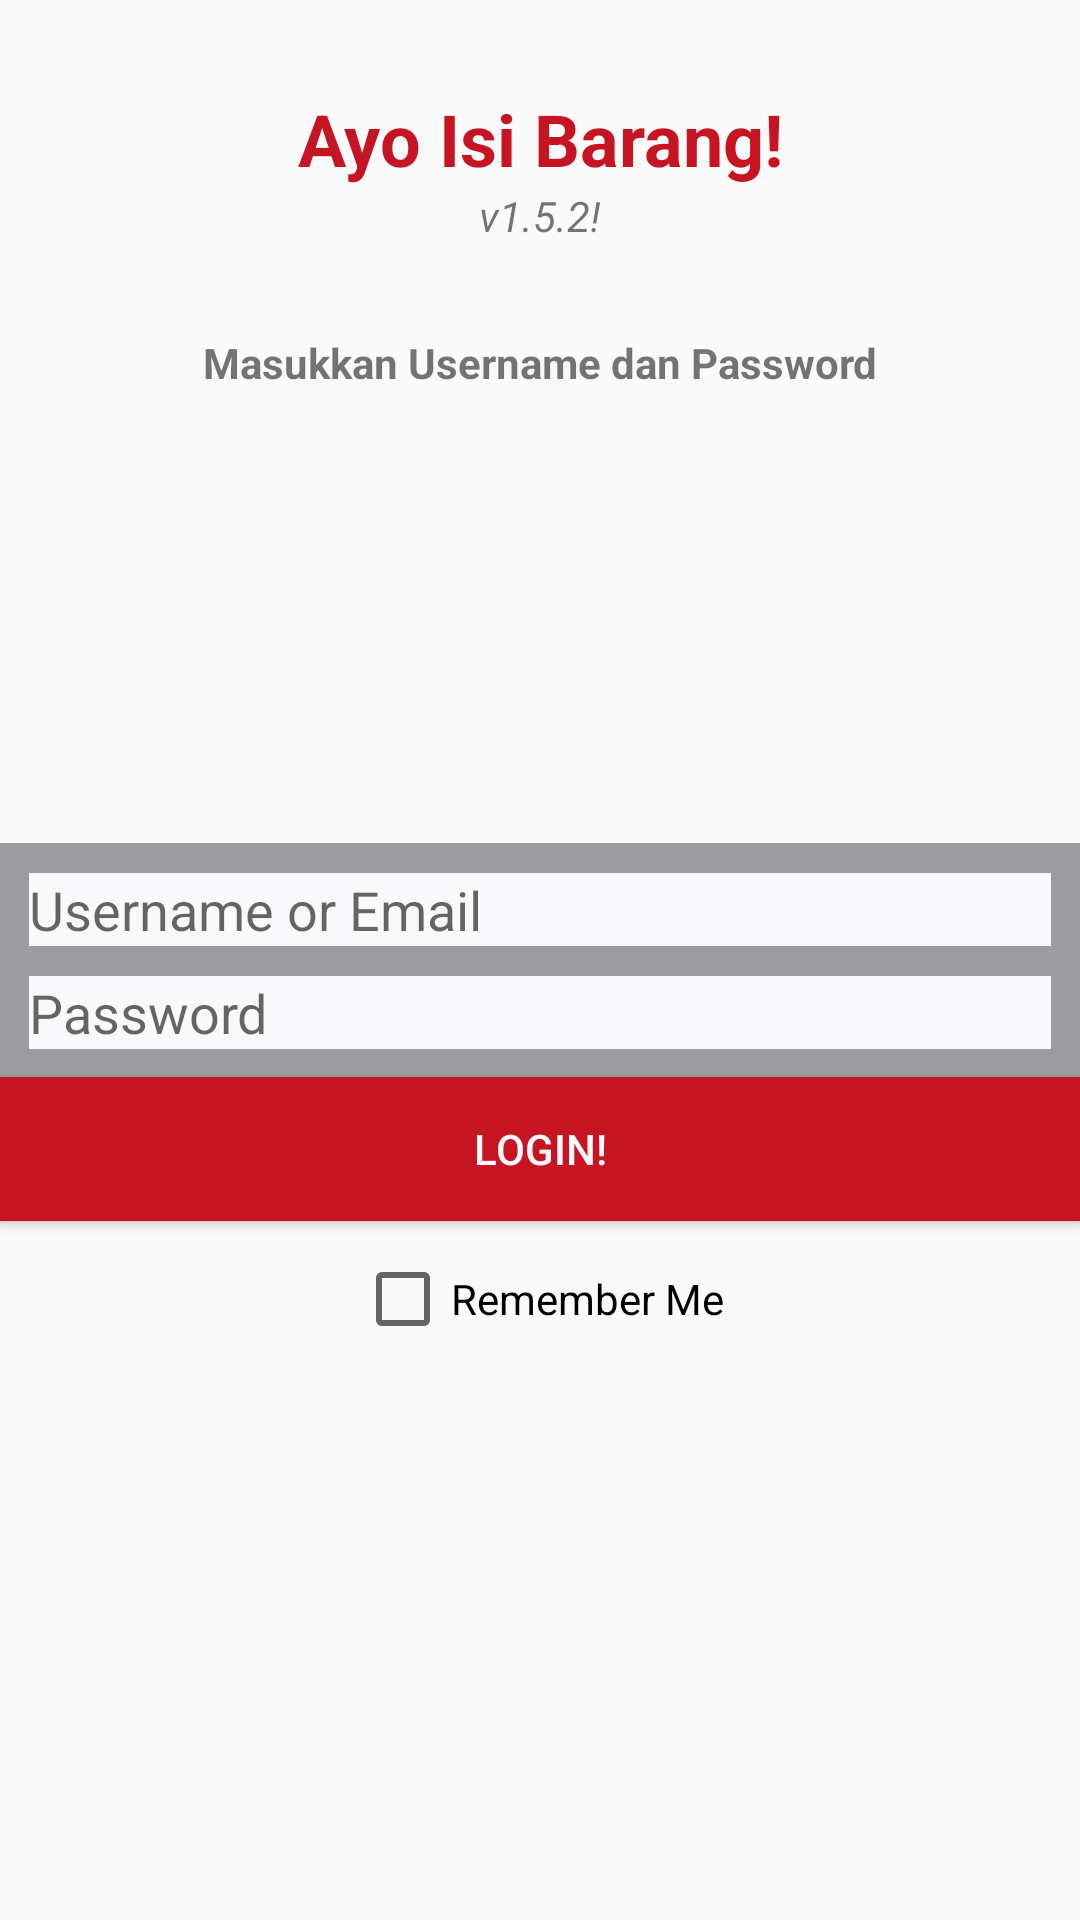

The Android layout XML behind this screen, and the referenced resources:
<!-- AndroidManifest.xml: application theme AppTheme -->
<!-- res/layout/activity_login.xml -->
<?xml version="1.0" encoding="utf-8"?>
<RelativeLayout xmlns:android="http://schemas.android.com/apk/res/android"
    xmlns:app="http://schemas.android.com/apk/res-auto"
    xmlns:tools="http://schemas.android.com/tools"
    android:layout_width="match_parent"
    android:layout_height="match_parent"
    android:paddingBottom="@dimen/activity_vertical_margin"
    android:paddingLeft="@dimen/activity_horizontal_margin"
    android:paddingRight="@dimen/activity_horizontal_margin"
    android:paddingTop="@dimen/activity_vertical_margin"

    tools:context="abc.tubes.barangku.Login">

    <View
        android:layout_width="match_parent"
        android:layout_height="30dp"
        android:id="@+id/blank_top">
    </View>

    <TextView
        android:layout_width="match_parent"
        android:layout_height="wrap_content"
        android:layout_below="@+id/blank_top"
        android:text="Ayo Isi Barang!"
        android:textColor="@color/colorPrimaryDark"
        android:textAlignment="center"
        android:textSize="24dp"
        android:textStyle="bold"
        android:id="@+id/txv_welcome"/>

    <TextView
        android:layout_width="match_parent"
        android:layout_height="wrap_content"
        android:layout_below="@+id/txv_welcome"
        android:text="v1.5.2!"
        android:textAlignment="center"
        android:textStyle="italic"
        android:id="@+id/txv_version"/>

    <View
        android:layout_width="match_parent"
        android:layout_height="30dp"
        android:layout_below="@+id/txv_version"
        android:id="@+id/blank_mid">
    </View>

    <TextView
        android:layout_width="match_parent"
        android:layout_height="wrap_content"
        android:layout_below="@+id/blank_mid"
        android:text="Masukkan Username dan Password"
        android:textAlignment="center"
        android:textStyle="bold"
        android:id="@+id/txv_login_info"/>

    <LinearLayout
        android:layout_width="fill_parent"
        android:orientation="vertical"
        android:layout_height="78dp"
        android:background="@color/colorLightBrown"
        android:layout_centerVertical="true"
        android:id="@+id/linearLayout">

        <EditText
            android:layout_width="match_parent"
            android:layout_height="wrap_content"
            android:layout_margin="10dp"
            android:background="@color/colorWhite"
            android:id="@+id/txt_username"
            android:hint="Username or Email"/>

        <EditText
            android:layout_width="match_parent"
            android:layout_height="wrap_content"
            android:layout_marginTop="0dp"
            android:layout_marginLeft="10dp"
            android:layout_marginRight="10dp"
            android:background="@color/colorWhite"
            android:inputType="textPassword"
            android:ems="10"
            android:id="@+id/txt_password"
            android:hint="Password"/>

    </LinearLayout>

    <Button
        android:layout_width="match_parent"
        android:layout_height="wrap_content"
        android:background="@color/colorPrimaryDark"
        android:textColor="@color/colorWhite"
        android:text="LOGIN!"
        android:id="@+id/btn_login"
        android:layout_below="@+id/linearLayout"
        android:onClick="button_onClick"/>

    <View
        android:layout_width="match_parent"
        android:layout_height="10dp"
        android:layout_below="@id/btn_login"
        android:id="@+id/blank_bottom">
    </View>

    <CheckBox
        android:layout_width="wrap_content"
        android:layout_height="wrap_content"
        android:layout_centerHorizontal="true"
        android:text="Remember Me"
        android:id="@+id/chk_remember"
        android:layout_below="@+id/blank_bottom" />


</RelativeLayout>
<!-- resources referenced by this layout -->
<resources>
  <color name="colorLightBrown">#9c9c9e</color>
  <color name="colorPrimaryDark">#c71423</color>
  <color name="colorWhite">#f9f9fc</color>
  <style name="AppTheme" parent="Theme.AppCompat.Light.DarkActionBar">
          
          <item name="colorPrimary">@color/colorPrimary</item>
          <item name="colorPrimaryDark">@color/colorPrimaryDark</item>
          <item name="colorAccent">@color/colorAccent</item>
      </style>
  <color name="colorPrimary">#ce0c4c</color>
  <color name="colorAccent">#FF4081</color>
</resources>
